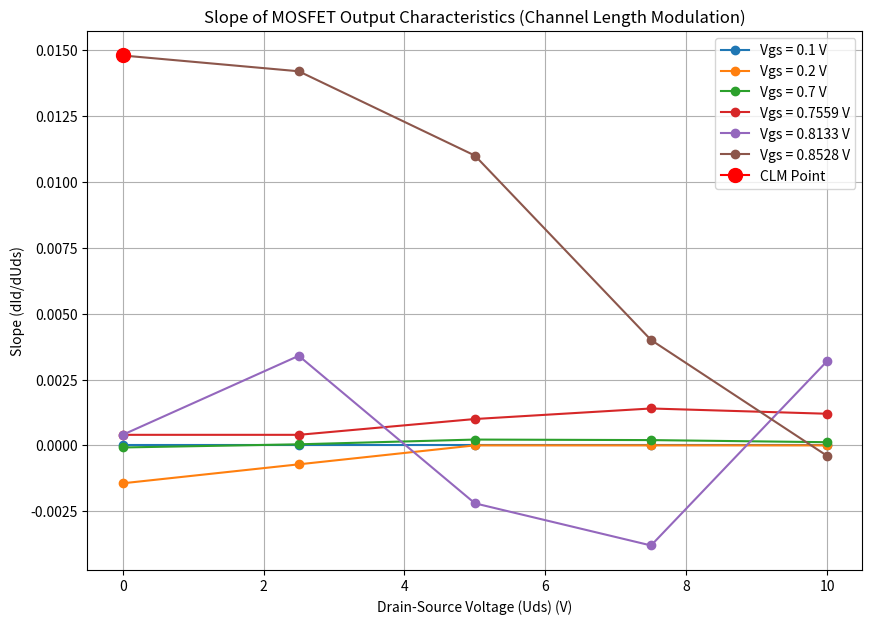

Recreate this plot in Python.
import numpy as np
import matplotlib.pyplot as plt

# Experimental Data
Vgs_values = np.array([0.1, 0.2, 0.7, 0.7559, 0.8133, 0.8528])

# Drain Current for each Ugs
Id_Data = {
    0.1: np.array([0, 0, 0, 0, 0]),
    0.2: np.array([0.004, 0.0004, 0.0004, 0.0004, 0.0004]),
    0.7: np.array([0.1357, 0.1355, 0.1359, 0.1366, 0.1369]),
    0.7559: np.array([0.362, 0.363, 0.364, 0.368, 0.371]),
    0.8133: np.array([0.978, 0.979, 0.995, 0.968, 0.976]),
    0.8528: np.array([1.787, 1.824, 1.858, 1.879, 1.878])
}

# Calculate slope for each Vgs
slopes = []
Uds_values = np.linspace(0, 10, 5)
for Vgs in Vgs_values:
    Id = Id_Data[Vgs]
    slope = np.gradient(Id, Uds_values)
    slopes.append(slope)


# Plot slopes vs. Vgs
plt.figure(figsize=(10, 7))
for i, Vgs in enumerate(Vgs_values):
    plt.plot(Uds_values, slopes[i], marker='o', linestyle='-', label=f'Vgs = {Vgs} V')

# Find and plot channel-length modulation (CLM) point
max_slope_index = np.argmax(np.max(slopes, axis=1))
max_slope_Vgs = Vgs_values[max_slope_index]
max_slope_Uds = Uds_values[np.argmax(slopes[max_slope_index])]
plt.plot(max_slope_Uds, np.max(slopes[max_slope_index]), marker='o', markersize=10, color='red', label='CLM Point')

plt.title('Slope of MOSFET Output Characteristics (Channel Length Modulation)')
plt.xlabel('Drain-Source Voltage (Uds) (V)')
plt.ylabel('Slope (dId/dUds)')
plt.grid(True)
plt.legend()
plt.show() 